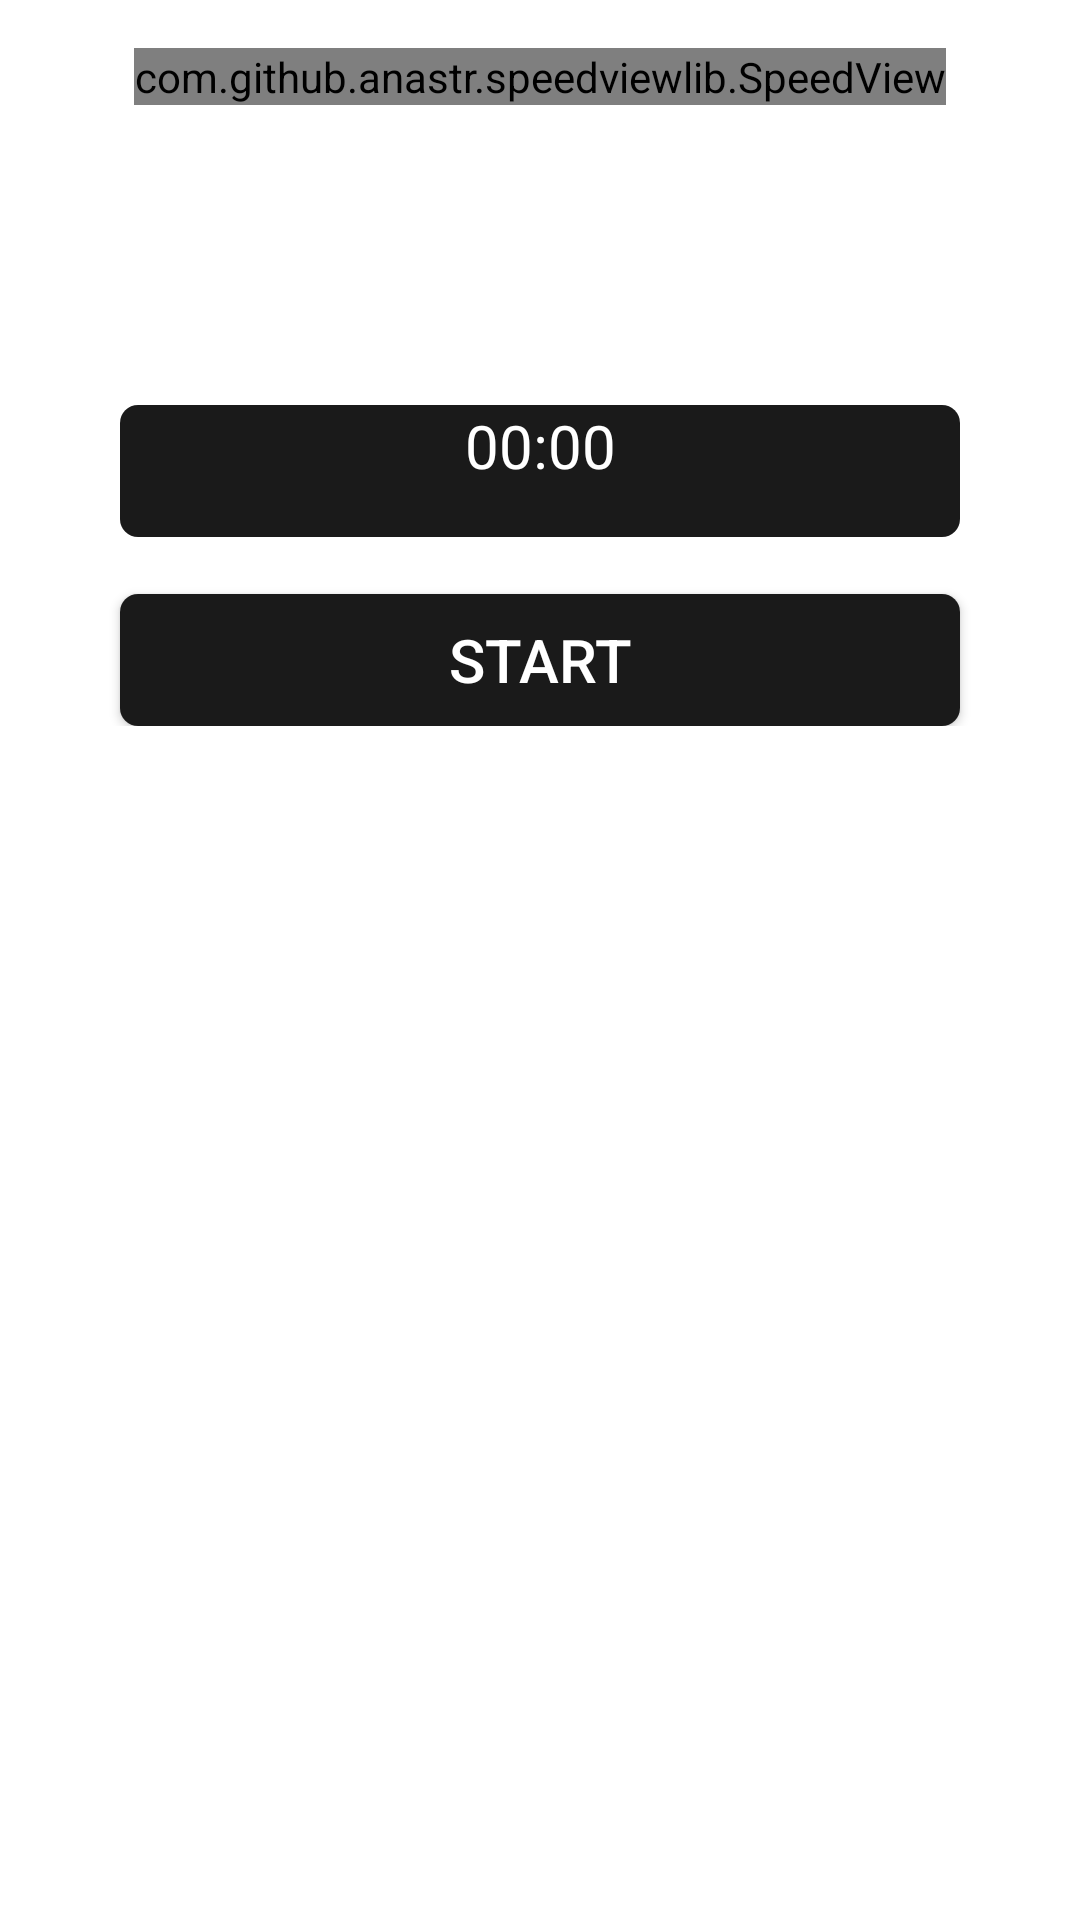

Write the Android layout XML for this screen, with the resource values it uses.
<!-- AndroidManifest.xml: application theme Theme.CoffeRoasting -->
<!-- res/layout/activity_dark_roast.xml -->
<?xml version="1.0" encoding="utf-8"?>
<LinearLayout xmlns:android="http://schemas.android.com/apk/res/android"
    xmlns:app="http://schemas.android.com/apk/res-auto"
    xmlns:tools="http://schemas.android.com/tools"
    android:layout_width="match_parent"
    android:layout_height="match_parent"
    android:orientation="vertical"
    tools:context=".ui.LightRoastActivity">

    <com.github.anastr.speedviewlib.SpeedView
        android:id="@+id/speedViewLight"
        android:layout_width="wrap_content"
        android:layout_height="wrap_content"
        android:layout_gravity="center_horizontal"
        android:layout_marginTop="16dp"
        app:sv_maxSpeed="205"
        app:sv_minSpeed="0"
        app:sv_markColor="@color/black"
        app:sv_withIndicatorLight="true"
        app:sv_indicatorLightColor="@android:color/holo_red_light"
        app:sv_unit="℃"
        app:sv_unitTextSize="18sp"
        app:sv_withTremble="false" />

    <TextView
        android:id="@+id/time"
        android:layout_width="match_parent"
        android:layout_height="44dp"
        android:layout_marginStart="40dp"
        android:layout_marginEnd="40dp"
        android:textAlignment="center"
        android:textSize="20dp"
        android:layout_marginTop="100dp"
        android:background="@drawable/timer"
        android:text="00:00"
        android:textColor="@color/white" />

    />

    <LinearLayout
        android:layout_width="match_parent"
        android:layout_height="wrap_content"
        android:layout_marginTop="16dp"
        android:orientation="horizontal">

        <Button
            android:layout_width="match_parent"
            android:layout_height="44dp"
            android:layout_marginStart="40dp"
            android:layout_marginEnd="40dp"
            android:textAlignment="center"
            android:layout_marginTop="3dp"
            android:background="@drawable/timer"
            android:text="START"
            android:textColor="@color/white"
            android:textSize="20dp"/>


    </LinearLayout>

</LinearLayout>
<!-- resources referenced by this layout -->
<resources>
  <color name="black">#FF000000</color>
  <color name="white">#FFFFFFFF</color>
  <!-- drawable timer: png bitmap (drawable, 448 bytes) -->
  <style name="Theme.CoffeRoasting" parent="Theme.MaterialComponents.DayNight.DarkActionBar">
          
          <item name="colorPrimary">@color/purple_500</item>
          <item name="colorPrimaryVariant">@color/purple_700</item>
          <item name="colorOnPrimary">@color/white</item>
          
          <item name="colorSecondary">@color/teal_200</item>
          <item name="colorSecondaryVariant">@color/teal_700</item>
          <item name="colorOnSecondary">@color/black</item>
          
          <item name="android:statusBarColor" tools:targetApi="l">?attr/colorPrimaryVariant</item>
          
      </style>
  <color name="purple_500">#FF6200EE</color>
  <color name="purple_700">#FF3700B3</color>
  <color name="teal_200">#FF03DAC5</color>
  <color name="teal_700">#FF018786</color>
</resources>
